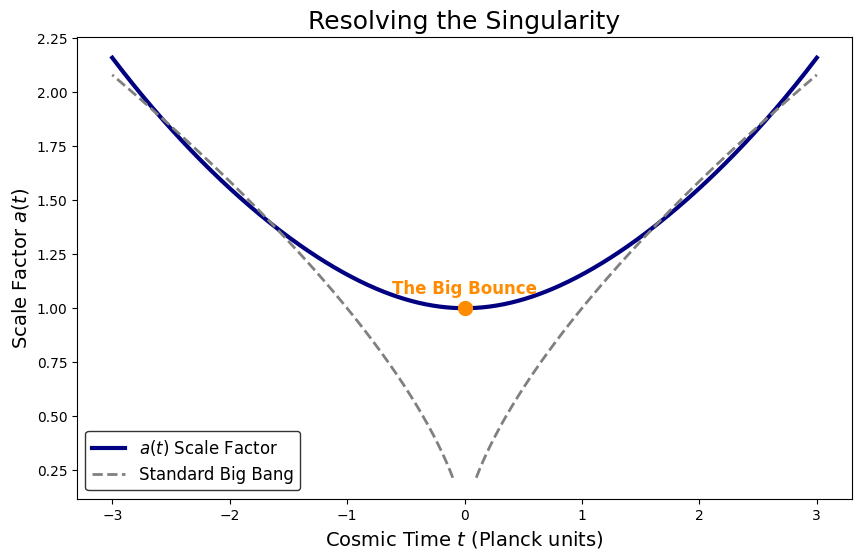

Python code for this plot: (Note: this script raises an exception after producing the figure.)

import matplotlib.pyplot as plt
import numpy as np

# Set style
plt.style.use('default')
fig, ax = plt.subplots(figsize=(10, 6))

# Parameters
t = np.linspace(-3, 3, 500)
rho_crit = 1.0
ho = 1.0

# Scale factor for Big Bounce (simplified analytic form for LQC)
# a(t) = (3/4 * rho_crit * t^2 + 1)^(1/3) roughly
# A more standard LQC bounce is a(t) = (1 + rho_crit * t^2)^(1/3)
# Let's use the explicit hyper-cosh form often found in bounce models
a = (np.cosh(t)) ** (1/3)

# Plot
ax.plot(t, a, color='navy', linewidth=3, label=r'$a(t)$ Scale Factor')

# Dashed lines for Big Bang scenario (t=0 singularity)
t_bb = np.linspace(0.1, 3, 250)
a_bb = t_bb ** (2/3) # Radiation dominated
ax.plot(t_bb, a_bb, color='gray', linestyle='--', linewidth=2, label='Standard Big Bang')
ax.plot(-t_bb, a_bb, color='gray', linestyle='--', linewidth=2)

# Annotations
ax.text(0, 1.05, 'The Big Bounce', color='darkorange', fontsize=12, ha='center', va='bottom', fontweight='bold')
ax.plot([0], [1], 'o', color='darkorange', markersize=10)

# Labels
ax.set_xlabel(r'Cosmic Time $t$ (Planck units)', fontsize=14, color='black')
ax.set_ylabel(r'Scale Factor $a(t)$', fontsize=14, color='black')
ax.set_title('Resolving the Singularity', fontsize=18, color='black')

# Legend
ax.legend(fontsize=12, facecolor='white', edgecolor='black')

# Stylizing ticks
ax.tick_params(colors='black')
for spine in ax.spines.values():
    spine.set_color('black')

# Save
output_path = "../images/bounce.png"
plt.savefig(output_path, dpi=300, bbox_inches='tight', transparent=False)
print(f"Saved to {output_path}")
